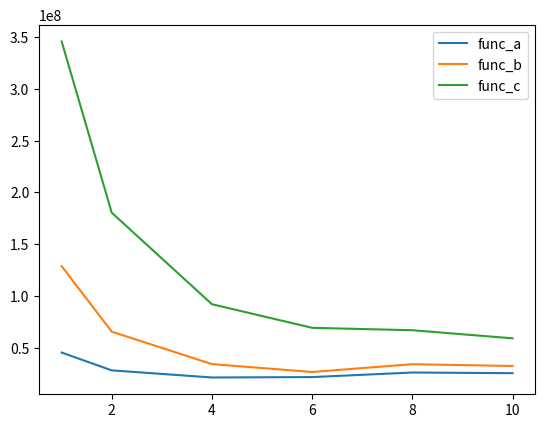

Generate this figure with matplotlib:
import matplotlib.pyplot as plt

threads_num = [1,2,4,6,8,10]
func_a = [45368816, 28174026, 21314657, 21695255, 26098804, 25468590]
func_b = [128785640, 65542418, 34245280, 26615415, 34143993, 32400082]
func_c = [345687645, 180377788, 92040850, 69250891, 66929151, 59113950]


plt.figure()

# 绘制折线图
plt.plot(threads_num, func_a, label = "func_a")
plt.plot(threads_num, func_b, label = "func_b")
plt.plot(threads_num, func_c, label = "func_c")

plt.legend()
plt.show()
